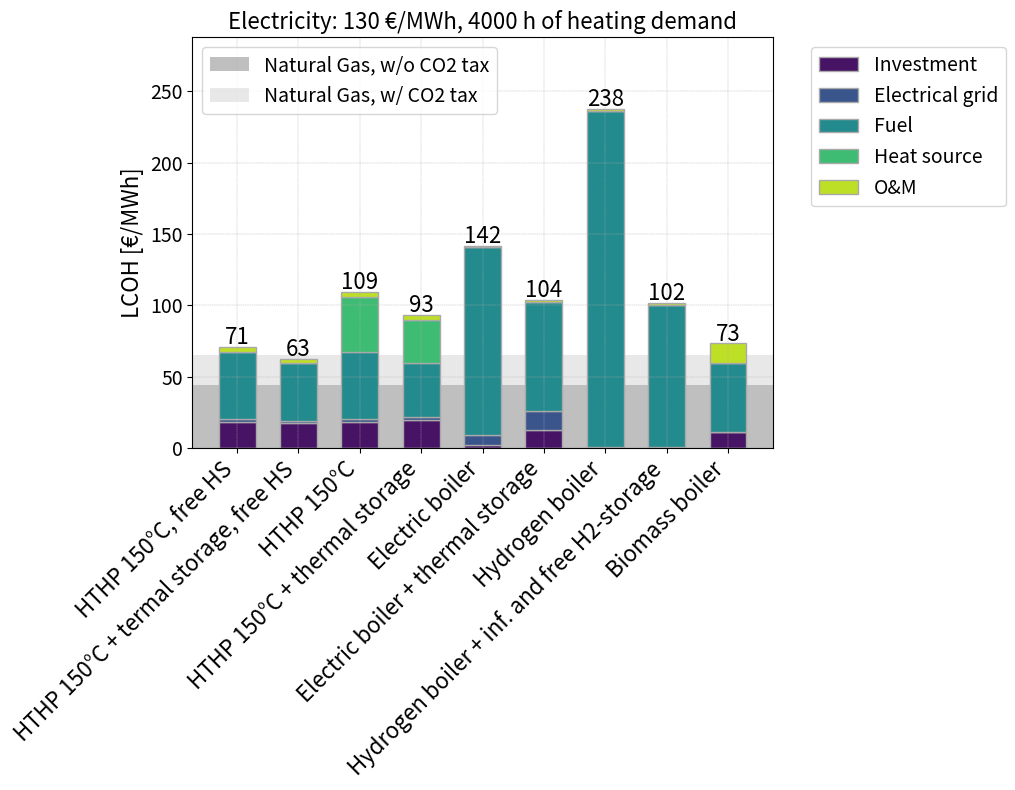

The script that saved this image:
# -*- coding: utf-8 -*-
"""
Created on Wed May 15 12:34:46 2024

@author: WBM
"""

import matplotlib.pyplot as plt
import matplotlib as mpl
import numpy as np


input_params = {
    "Gas_price": 39.3, #[EUR/MWh] # ENS AF24
    "Biomass_price": 43.6, # [EUR/MWh]      
    "CO2_tax": 100, #[EUR/tons]
    "CO2_emission_factor": 0.198, #[tons/MWh]    
    # Heat pumps
    "SpecificInvestment_HP80": 0.741, #[mio. EUR/MWthermal] heat pump delivering process heat at 80°C. i.e delivering the source
    "SpecificInvestment_HTHP": 1.07, #[mio. EUR/MWthermal] heat pump delivering process heat at 150°C. 
    "O_and_M_fixed_HP80": 2280, #[EUR/MW/year]
    "O_and_M_fixed_HTHP": 991.8,  #[EUR/MW/year]
    "O_and_M_var_HP80": 3.2, #[EUR/MWh]
    "O_and_M_var_HTHP": 3.2,  #[EUR/MWh]
    "T_source_in": 80, #[°C]
    "T_source_out": 60, #[°C]
    "T_sink_in": 140, #[°C]
    "T_sink_out": 150, #[°C]
    "eta_Lorenz": 0.5, #[%]	
    "T_source_sourceHP_in": 20, #[°C] inlet temperature of the heat source for the source heat pump
    "T_source_sourceHP_out": 10, #[°C] outlet temperature of the heat source for the source heat pump
    # Electric boiler
    "SpecificInvestment_ElectricBoiler": 0.1, #[mio. EUR/MWthermal] 
    "O_and_M_fixed_ElectricBoiler": 1203.5, #[EUR/MW/year]
    "O_and_M_var_ElectricBoiler": 0.99, #[EUR/MWh]
    "Eta_electricBoiler": 0.99, #[%]	
    # Natural-/biogas boiler			
    "SpecificInvestment_NGBoiler" : 0.05, #[mio. EUR/MWthermal]	
    "O_and_M_fixed_NGBoiler": 2166, #[EUR/MW/year]
    "O_and_M_var_NGBoiler": 1.14,#[EUR/MWh]
    "Eta_NGboiler": 0.94, #[%]	
    # Biomass boiler
    "SpecificInvestment_BiomassBoiler": 0.674, #[mio. EUR/MWthermal]	
    "O_and_M_fixed_BiomassBoiler": 40926, #[EUR/MW/year]
    "O_and_M_var_BiomassBoiler": 3.22, #[EUR/MWh]
    "Eta_biomassBoiler": 0.90, #[%]	
    # H2-boiler		
    "SpecificInvestment_H2Boiler": 0.05, #[mio. EUR/MWthermal]
    "O_and_M_fixed_H2Boiler": 2166, #[EUR/MW/year]
    "O_and_M_var_H2Boiler": 1.14, #[EUR/MWh]
    "Eta_H2boiler": 0.94, #[%]	
    # "Assumptions for LCOH 			
    "lifetime": 20, #[years]
    "interest_rate": 0.05, #[-]	
    "inflation_rate": 0.02, #[-]
    # Hydrogen production and transport cost input
    "LHV_H2": 0.03333, #[MWh/kg] lower heating value of hydrogen
    "electrolyser_efficiency": 0.622, # from Technology catalogue year 2035
    "lifetime_electrolyzer": 20, #[years]
    "specific_investment_electrolyzer": 621.5*1000, #[EUR/MW electricity input]
    "OandM_electrolyzer": 4, #[% of specific investment/year]
    "operating_hours_electrolyzer": 8765, #[h] in the non-optimized operation 
    # Battery Electricity storage 
    "specific_investment_electricity_storage": 0.77, #[mio. EUR/MWh]
    "O_and_M_fixed_El_storage": 0.015, # [-] fraction of total investment
    "O_and_M_var_El_storage": 2.24, #[EUR/MWh]
    # Thermal storage
    "specific_investment_thermal_storage": 0.05, #[mio. EUR/MWh]
    "o_and_m_thermal_storage": 0.02, # [-] fraction of total investment
    "o_and_m_var_thermal_storage": 0, #[EUR/MWh]
    "operating_hours_peak_shaving": 8765, #[h]
    "efficiency_storage": 1, #[-]    
    # variability of electricity price, daily - defined as a linear function
    "reduced_el_price_linear_func_a": 0.56, #these are for DK2 linear regression on relative prices
    "reduced_el_price_linear_func_b": 0.44,
    # variability of electricity price, yearly - defined as a linear function
    "electrolyser_linear_func_a":0.0105,
    "electrolyser_linear_func_b":-0.0489,
    # factors for calculating grid connection costs
    "grid_connection_factor_HP": 1,
    "grid_connection_factor_EB": 3,
    "grid_connection_factor_fuelBoiler": 0,
    # misc
    "days_per_year": 365
    }


# Helper function to calculate effective interest rate and CRF
def calculate_crf(interest, inflation, lifetime):
    i_eff = (1 + interest) / (1 + inflation) - 1  # Effective interest rate
    crf = i_eff * np.power((1 + i_eff), lifetime) / (np.power((1 + i_eff), lifetime) - 1)  # Capital Recovery Factor
    return crf

class Technology:
    def __init__(
        self, 
        name, 
        specific_investment_tech, 
        efficiency, 
        o_and_m_fixed, 
        o_and_m_var, 
        capacity, 
        grid_cost_factor, 
        lifetime, 
        specific_investment_storage=0,  # Default to 0 (no storage investment)
        capacity_storage=0,  # Default to 0 (no storage capacity)
        o_and_m_thermal_storage=0,  # Default to 0 (no storage O&M)
        efficiency_storage=1  # Default to 1 (no efficiency loss)
    ):
        self.name = name
        self.specific_investment_tech = specific_investment_tech
        self.efficiency = efficiency
        self.o_and_m_fixed = o_and_m_fixed
        self.o_and_m_var = o_and_m_var
        self.capacity = capacity
        self.grid_cost_factor = grid_cost_factor
        self.lifetime = lifetime
        self.specific_investment_storage = specific_investment_storage
        self.capacity_storage = capacity_storage
        self.o_and_m_thermal_storage = o_and_m_thermal_storage
        self.efficiency_storage = efficiency_storage

    def calculate_investment(self):
        """Calculate total investment based on specific investment given in in mil.€/MW heating capacity ."""
        return self.specific_investment_tech * self.capacity * 1e6 + self.specific_investment_storage * self.capacity_storage * 1e6

    def calculate_o_and_m(self, yearly_production):
        """Calculate total O&M costs."""
        return self.o_and_m_fixed * self.capacity + self.o_and_m_var * yearly_production + self.o_and_m_thermal_storage * self.capacity_storage

    def calculate_grid_connection_cost(self):
        """Calculate grid connection cost, based on correlation from Pieper et al paper"""
        return (0.12908 * self.capacity + 0.01085)*1.15 * 1e6 * self.grid_cost_factor    

    def calculate_fuel_consumption(self, yearly_production):
        """Placeholder method for fuel consumption calculation, as this differs for different technologies"""
        raise NotImplementedError("Subclasses must implement the fuel_consumption method.")      
        
    def calculate_heat_source_cost(self, yearly_production, heat_source_price):
        """Default behavior: return 0 for technologies that don't use a heat source."""
        return 0

    def calculate_CO2_tax(self, yearly_heat_production, CO2_emission_factor, specific_CO2_tax):
        """Calculate the yearly expences for CO2-tax based on CO2 emmision of the fuel."""
        fuel_consumption = self.calculate_fuel_consumption(yearly_heat_production)
        CO2_tax = fuel_consumption*CO2_emission_factor*specific_CO2_tax      
        return CO2_tax 


class HeatPump(Technology):
    def __init__(
            self, 
            name, 
            specific_investment_tech, 
            eta_lorenz, 
            t_source_in, 
            t_source_out, 
            t_sink_in, 
            t_sink_out, 
            o_and_m_fixed, 
            o_and_m_var, 
            capacity, 
            grid_cost_factor,
            lifetime, 
            specific_investment_storage=0, 
            capacity_storage=0, 
            o_and_m_thermal_storage=0, 
            efficiency_storage=1
        ):
        super().__init__(
            name, 
            specific_investment_tech, 
            None, 
            o_and_m_fixed, 
            o_and_m_var, 
            capacity, 
            grid_cost_factor,
            lifetime,
            specific_investment_storage, 
            capacity_storage, 
            o_and_m_thermal_storage, 
            efficiency_storage
            )
        
        self.eta_lorenz = eta_lorenz
        self.t_source_in = t_source_in
        self.t_source_out = t_source_out
        self.t_sink_in = t_sink_in
        self.t_sink_out = t_sink_out

    def calculate_cop(self):
        """Calculate the Coefficient of Performance (COP) for the heat pump."""
        T_source_in_K = self.t_source_in + 273.15 #[K]
        T_source_out_K = self.t_source_out + 273.15 #
        T_sink_in_K = self.t_sink_in + 273.15 #[K]
        T_sink_out_K = self.t_sink_out+ 273.15 #[K]
    
        T_LM_source = (T_source_in_K-T_source_out_K)/(np.log(T_source_in_K/T_source_out_K))
        T_LM_sink = (T_sink_in_K-T_sink_out_K)/(np.log(T_sink_in_K/T_sink_out_K))
    
        COP_Lorenz = T_LM_sink/(T_LM_sink - T_LM_source) 
        COP = self.eta_lorenz*COP_Lorenz
        
        return COP

    def calculate_heat_source_capacity(self):
        """Calculate heat source consumption based on the COP."""
        COP = self.calculate_cop()
        heat_source_capacity = self.capacity * (COP-1)/COP
        return heat_source_capacity

    def calculate_fuel_consumption(self, yearly_heat_production):
        """Calculate fuel consumption based on COP ."""
        COP = self.calculate_cop()
        fuel_consumption = yearly_heat_production / COP / self.efficiency_storage
        return fuel_consumption

    def calculate_fuel_cost(self, yearly_heat_production, electricity_price):
        """Calculate fuel cost based on COP and electricity price."""
        fuel_consumption = self.calculate_fuel_consumption(yearly_heat_production)
        fuel_cost = fuel_consumption * electricity_price
        return fuel_cost
    
    def calculate_heat_source_cost(self, yearly_heat_production, heat_source_price):
        heat_source_capacity = self.calculate_heat_source_capacity()
        heat_source_cost = heat_source_capacity * yearly_heat_production/self.capacity * heat_source_price
        return heat_source_cost
    

class Boiler(Technology):
    def __init__(
            self, 
            name,
            specific_investment_tech,
            efficiency,
            o_and_m_fixed, 
            o_and_m_var, 
            capacity,
            grid_cost_factor,
            lifetime, 
            specific_investment_storage=0, 
            capacity_storage=0, 
            o_and_m_thermal_storage=0, 
            efficiency_storage=1
        ):
        super().__init__(
            name, 
            specific_investment_tech,
            efficiency,
            o_and_m_fixed, 
            o_and_m_var, 
            capacity, 
            grid_cost_factor,
            lifetime, 
            specific_investment_storage, 
            capacity_storage, 
            o_and_m_thermal_storage, 
            efficiency_storage
            )


    def calculate_fuel_consumption(self, yearly_heat_production):
        """Calculate fuel cost based on efficiency and fuel price."""
        fuel_consumption = yearly_heat_production / self.efficiency / self.efficiency_storage
        return fuel_consumption

    def calculate_fuel_cost(self, yearly_heat_production, fuel_price):
        """Calculate fuel cost based on efficiency and fuel price."""
        fuel_consumption = self.calculate_fuel_consumption(yearly_heat_production)
        fuel_cost = fuel_consumption * fuel_price
        return fuel_cost
    


def calculate_LCOH_for_technology(tech,yearly_heat_production,fuel_price, heat_source_price, specific_CO2_tax, CO2_emission_factor,interest, inflation):
    
    crf = calculate_crf(interest, inflation,tech.lifetime)
    investment = tech.calculate_investment()
    fuel_cost = tech. calculate_fuel_cost(yearly_heat_production, fuel_price)
    O_and_M = tech.calculate_o_and_m(yearly_heat_production)
    heat_source = tech.calculate_heat_source_cost(yearly_heat_production, heat_source_price)
    grid_connection = tech.calculate_grid_connection_cost()
    CO2_tax = tech.calculate_CO2_tax(yearly_heat_production, CO2_emission_factor, specific_CO2_tax)
    
    LCO_investment = (investment*crf)/(yearly_heat_production)
    LCO_fuel = fuel_cost/yearly_heat_production
    LCO_heatsource = heat_source/yearly_heat_production
    LCO_maintenance = O_and_M/yearly_heat_production
    LCO_grid = grid_connection*crf/yearly_heat_production
    LCO_CO2 = CO2_tax/yearly_heat_production
    LCOH = LCO_investment + LCO_fuel + LCO_maintenance + LCO_heatsource + LCO_grid + LCO_CO2 
    
    return LCOH, LCO_investment, LCO_grid, LCO_fuel, LCO_heatsource, LCO_maintenance, LCO_CO2 

def calculate_hydrogen_price(LHV_H2, electricity_price, electrolyser_efficiency, specific_investment_electrolyzer, OandM_electrolyzer, interest, inflation,lifetime, operating_hours):
    crf = calculate_crf(interest, inflation,lifetime)
    specific_energy_demand = LHV_H2/electrolyser_efficiency
    LCOHydrogen = specific_energy_demand*((crf + OandM_electrolyzer/100)*specific_investment_electrolyzer/operating_hours + electricity_price)
    LCOHydrogen_OPEX = specific_energy_demand*((OandM_electrolyzer/100)*specific_investment_electrolyzer/operating_hours + electricity_price)
    LCOHydrogen_CAPEX = specific_energy_demand*((crf)*specific_investment_electrolyzer/operating_hours)
    hydrogen_price = LCOHydrogen/LHV_H2 #[EUR/MWh]
    return hydrogen_price, LCOHydrogen, LCOHydrogen_OPEX, LCOHydrogen_CAPEX 





def LCOH_for_technologies(parameters, electricity_price, demand_hours, yearly_heat_production):
    """this is the main function, where all technologies are defined. LCOH is found for each technology and storages and capacities are optimized"""
    # Extract common parameters
    CO2_tax = parameters["CO2_tax"]
    interest_rate = parameters["interest_rate"]
    inflation_rate = parameters["inflation_rate"]
    days_per_year = parameters["days_per_year"]

    # # Initialize results dictionary
    results = {}

    # Calculate LCOH for heat source heat pumps

    # Initialize technologies and calculate LCOH for each technology
    # Heat Pump without storage. This heat pump is used to calculate LCOH with and without heat source costs.
    HP1 = HeatPump(
        name="HTHP 150°C",
        specific_investment_tech=parameters["SpecificInvestment_HTHP"],
        eta_lorenz=parameters["eta_Lorenz"],
        t_source_in=parameters["T_source_in"],
        t_source_out=parameters["T_source_out"],
        t_sink_in=parameters["T_sink_in"],
        t_sink_out=parameters["T_sink_out"],
        o_and_m_fixed=parameters["O_and_M_fixed_HTHP"],
        o_and_m_var=parameters["O_and_M_var_HTHP"],
        capacity=yearly_heat_production / demand_hours,  # Capacity based on demand hours
        grid_cost_factor=parameters["grid_connection_factor_HP"],
        lifetime=parameters["lifetime"]
    )
 
    # Heat source heat pump for HP1
    heat_source_HP1 = HeatPump(
        name="Heat Source HP for HP1",
        specific_investment_tech=parameters["SpecificInvestment_HP80"],
        eta_lorenz=parameters["eta_Lorenz"],
        t_source_in=parameters["T_source_sourceHP_in"],
        t_source_out=parameters["T_source_sourceHP_out"],
        t_sink_in=parameters["T_source_in"],  # Heat source pump sinks into the main heat pump's source
        t_sink_out=parameters["T_source_out"],
        o_and_m_fixed=parameters["O_and_M_fixed_HP80"],
        o_and_m_var=parameters["O_and_M_var_HP80"],
        capacity=HP1.calculate_heat_source_capacity(),
        grid_cost_factor=parameters["grid_connection_factor_HP"],
        lifetime=parameters["lifetime"]
    )

    heat_source_price_HP1, _, _, _, _, _, _ = calculate_LCOH_for_technology(
        tech=heat_source_HP1,
        yearly_heat_production=heat_source_HP1.capacity*demand_hours,
        fuel_price=electricity_price,
        heat_source_price=0,
        specific_CO2_tax=CO2_tax,
        CO2_emission_factor=0,
        interest=interest_rate,
        inflation=inflation_rate,
    )
    
    # Calculate LCOH for HP1 using heat source price
    LCOH_HP1, LCO_investment, LCO_grid, LCO_fuel, LCO_heatsource, LCO_maintenance, LCO_CO2 = calculate_LCOH_for_technology(
        tech=HP1,
        yearly_heat_production=yearly_heat_production,
        fuel_price=electricity_price,
        heat_source_price=heat_source_price_HP1,
        specific_CO2_tax=CO2_tax,
        CO2_emission_factor=0,
        interest=interest_rate,
        inflation=inflation_rate,
    )
    results["HP1"] = {
        "LCOH": LCOH_HP1,
        "LCO_investment": LCO_investment,
        "LCO_grid": LCO_grid,
        "LCO_fuel": LCO_fuel,
        "LCO_heatsource": LCO_heatsource,
        "LCO_maintenance": LCO_maintenance,
        "LCO_CO2": LCO_CO2,
    }

    # Calculate LCOH for HP1 with free heat source
    LCOH_HP1_free_source, LCO_investment, LCO_grid, LCO_fuel, LCO_heatsource, LCO_maintenance, LCO_CO2 = calculate_LCOH_for_technology(
        tech=HP1,
        yearly_heat_production=yearly_heat_production,
        fuel_price=electricity_price,
        heat_source_price=0,
        specific_CO2_tax=CO2_tax,
        CO2_emission_factor=0,
        interest=interest_rate,
        inflation=inflation_rate,
    )
    results["HP1_free_source"] = {
        "LCOH": LCOH_HP1_free_source,
        "LCO_investment": LCO_investment,
        "LCO_grid": LCO_grid,
        "LCO_fuel": LCO_fuel,
        "LCO_heatsource": LCO_heatsource,
        "LCO_maintenance": LCO_maintenance,
        "LCO_CO2": LCO_CO2,
    }
    
   ########################## Heat Pump with storage. This heat pump is optimized in capacity for operation with heat source costs.
    
   # Initialize lists for tracking LCOH and operating hours
    tech_daily_operating_hours_list = []
    LCOH_HP_temp_list = []
    LCOH_components_list = []  # To store all LCOH components for each iteration
    
    # Loop through daily operating hours to find the minimum LCOH
    for i in range(1, 25):
        tech_daily_operation_hours = i   
        capacity_HP_temp, thermal_storage_capacity_temp, operating_hours_temp = determine_capacities_storage(
            tech_daily_operation_hours, yearly_heat_production, demand_hours, days_per_year)
            
        electricity_price_HP_temp = electricity_price * calculate_factor_reduced_electricity_price(
            operating_hours_temp, parameters["reduced_el_price_linear_func_a"], parameters["reduced_el_price_linear_func_b"]
        )
    
        # Define the heat pump with temporary capacities
        HP_temp = HeatPump(
            name="HTHP 150° + thermal storage,temp",
            specific_investment_tech=parameters["SpecificInvestment_HTHP"],
            eta_lorenz=parameters["eta_Lorenz"],
            t_source_in=parameters["T_source_in"],
            t_source_out=parameters["T_source_out"],
            t_sink_in=parameters["T_sink_in"],
            t_sink_out=parameters["T_sink_out"],
            o_and_m_fixed=parameters["O_and_M_fixed_HTHP"],
            o_and_m_var=parameters["O_and_M_var_HTHP"],
            capacity=capacity_HP_temp,
            grid_cost_factor=parameters["grid_connection_factor_HP"],
            lifetime=parameters["lifetime"],
            specific_investment_storage=parameters["specific_investment_thermal_storage"],
            capacity_storage=thermal_storage_capacity_temp,
            o_and_m_thermal_storage=parameters["o_and_m_thermal_storage"], 
            efficiency_storage=parameters["efficiency_storage"]
        )
        
        # Define the heat source heat pump
        heat_source_HP_temp = HeatPump(
            name="Heat Source HP for HP_temp",
            specific_investment_tech=parameters["SpecificInvestment_HP80"],
            eta_lorenz=parameters["eta_Lorenz"],
            t_source_in=parameters["T_source_sourceHP_in"],
            t_source_out=parameters["T_source_sourceHP_out"],
            t_sink_in=parameters["T_source_in"],  # Heat source pump sinks into the main heat pump's source
            t_sink_out=parameters["T_source_out"],
            o_and_m_fixed=parameters["O_and_M_fixed_HP80"],
            o_and_m_var=parameters["O_and_M_var_HP80"],
            capacity=HP_temp.calculate_heat_source_capacity(),
            grid_cost_factor=parameters["grid_connection_factor_HP"],
            lifetime=parameters["lifetime"]
        )
        
        # Calculate heat source price for the temporary heat pump
        heat_source_price_HP_temp, _, _, _, _, _, _ = calculate_LCOH_for_technology(
            tech=heat_source_HP_temp,
            yearly_heat_production=heat_source_HP_temp.capacity * operating_hours_temp,
            fuel_price=electricity_price_HP_temp,
            heat_source_price=0,
            specific_CO2_tax=CO2_tax,
            CO2_emission_factor=0,
            interest=interest_rate,
            inflation=inflation_rate,
        )
       
        # Calculate LCOH for HP2 using the heat source price
        LCOH_HP_temp, LCO_investment, LCO_grid, LCO_fuel, LCO_heatsource, LCO_maintenance, LCO_CO2 = calculate_LCOH_for_technology(
            tech=HP_temp,
            yearly_heat_production=yearly_heat_production,
            fuel_price=electricity_price_HP_temp,
            heat_source_price=heat_source_price_HP_temp,
            specific_CO2_tax=CO2_tax,
            CO2_emission_factor=0,
            interest=interest_rate,
            inflation=inflation_rate,
        )
        
        # Append results to lists for tracking
        tech_daily_operating_hours_list.append(tech_daily_operation_hours)
        LCOH_HP_temp_list.append(LCOH_HP_temp)
        LCOH_components_list.append({
            "LCO_investment": LCO_investment,
            "LCO_grid": LCO_grid,
            "LCO_fuel": LCO_fuel,
            "LCO_heatsource": LCO_heatsource,
            "LCO_maintenance": LCO_maintenance,
            "LCO_CO2": LCO_CO2
        })
    
    # Find the minimum LCOH and corresponding daily operating hours
    min_LCOH_HP_temp = min(LCOH_HP_temp_list)
    optimal_index = LCOH_HP_temp_list.index(min_LCOH_HP_temp)
    optimal_daily_operating_hours_HP2 = tech_daily_operating_hours_list[optimal_index]
    
    # Extract LCOH components for the optimal solution
    optimal_LCOH_components = LCOH_components_list[optimal_index]
    
    # Store all results in the results dictionary
    results["HP2"] = {
        "LCOH": min_LCOH_HP_temp,
        "optimal_daily_operating_hours": optimal_daily_operating_hours_HP2,
        "LCO_investment": optimal_LCOH_components["LCO_investment"],
        "LCO_grid": optimal_LCOH_components["LCO_grid"],
        "LCO_fuel": optimal_LCOH_components["LCO_fuel"],
        "LCO_heatsource": optimal_LCOH_components["LCO_heatsource"],
        "LCO_maintenance": optimal_LCOH_components["LCO_maintenance"],
        "LCO_CO2": optimal_LCOH_components["LCO_CO2"]
        }

    ########################## Heat Pump with storage and free source. This heat pump is optimized in capacity.
    
    # Initialize lists for tracking LCOH and operating hours
    tech_daily_operating_hours_list = []
    LCOH_HP_temp_list = []
    LCOH_components_list = []  # To store all LCOH components for each iteration
    
    # Loop through daily operating hours to find the minimum LCOH
    for i in range(1, 25):
        tech_daily_operation_hours = i   
        capacity_HP_temp_free, thermal_storage_capacity_temp_free, operating_hours_temp_free = determine_capacities_storage(
            tech_daily_operation_hours, yearly_heat_production, demand_hours, days_per_year)
            
        electricity_price_HP_temp_free = electricity_price * calculate_factor_reduced_electricity_price(
            operating_hours_temp_free, parameters["reduced_el_price_linear_func_a"], parameters["reduced_el_price_linear_func_b"]
        )
    
        # Define the heat pump with temporary capacities
        HP_temp_free = HeatPump(
            name="HTHP 150° + thermal storage,temp_free",
            specific_investment_tech=parameters["SpecificInvestment_HTHP"],
            eta_lorenz=parameters["eta_Lorenz"],
            t_source_in=parameters["T_source_in"],
            t_source_out=parameters["T_source_out"],
            t_sink_in=parameters["T_sink_in"],
            t_sink_out=parameters["T_sink_out"],
            o_and_m_fixed=parameters["O_and_M_fixed_HTHP"],
            o_and_m_var=parameters["O_and_M_var_HTHP"],
            capacity=capacity_HP_temp_free,
            grid_cost_factor=parameters["grid_connection_factor_HP"],
            lifetime=parameters["lifetime"],
            specific_investment_storage=parameters["specific_investment_thermal_storage"],
            capacity_storage=thermal_storage_capacity_temp_free,
            o_and_m_thermal_storage=parameters["o_and_m_thermal_storage"], 
            efficiency_storage=parameters["efficiency_storage"]
        )
        
       
        # Calculate LCOH for HP2 using the heat source price
        LCOH_HP_temp_free, LCO_investment, LCO_grid, LCO_fuel, LCO_heatsource, LCO_maintenance, LCO_CO2 = calculate_LCOH_for_technology(
            tech=HP_temp_free,
            yearly_heat_production=yearly_heat_production,
            fuel_price=electricity_price_HP_temp_free,
            heat_source_price=0,
            specific_CO2_tax=CO2_tax,
            CO2_emission_factor=0,
            interest=interest_rate,
            inflation=inflation_rate,
        )
        
        # Append results to lists for tracking
        tech_daily_operating_hours_list.append(tech_daily_operation_hours)
        LCOH_HP_temp_list.append(LCOH_HP_temp_free)
        LCOH_components_list.append({
            "LCO_investment": LCO_investment,
            "LCO_grid": LCO_grid,
            "LCO_fuel": LCO_fuel,
            "LCO_heatsource": LCO_heatsource,
            "LCO_maintenance": LCO_maintenance,
            "LCO_CO2": LCO_CO2
        })
    
    # Find the minimum LCOH and corresponding daily operating hours
    min_LCOH_HP_temp_free = min(LCOH_HP_temp_list)
    optimal_index = LCOH_HP_temp_list.index(min_LCOH_HP_temp_free)
    optimal_daily_operating_hours_HP2_free = tech_daily_operating_hours_list[optimal_index]
    
    # Extract LCOH components for the optimal solution
    optimal_LCOH_components = LCOH_components_list[optimal_index]
   
    # Store all results in the results dictionary
    results["HP2_free_source"] = {
        "LCOH": min_LCOH_HP_temp_free,
        "optimal_daily_operating_hours": optimal_daily_operating_hours_HP2_free,
        "LCO_investment": optimal_LCOH_components["LCO_investment"],
        "LCO_grid": optimal_LCOH_components["LCO_grid"],
        "LCO_fuel": optimal_LCOH_components["LCO_fuel"],
        "LCO_heatsource": optimal_LCOH_components["LCO_heatsource"],
        "LCO_maintenance": optimal_LCOH_components["LCO_maintenance"],
        "LCO_CO2": optimal_LCOH_components["LCO_CO2"]
        }

    # Electric Boiler
    EB1 = Boiler(
        name="Electric boiler",
        specific_investment_tech=parameters["SpecificInvestment_ElectricBoiler"],
        efficiency=parameters["Eta_electricBoiler"],
        o_and_m_fixed=parameters["O_and_M_fixed_ElectricBoiler"],
        o_and_m_var=parameters["O_and_M_var_ElectricBoiler"],
        capacity=yearly_heat_production / demand_hours,
        grid_cost_factor=parameters["grid_connection_factor_EB"],
        lifetime=parameters["lifetime"]
    )

    # Calculate LCOH for Electric boiler 
    LCOH_EB1, LCO_investment, LCO_grid, LCO_fuel, LCO_heatsource, LCO_maintenance, LCO_CO2 = calculate_LCOH_for_technology(
        tech=EB1,
        yearly_heat_production=yearly_heat_production,
        fuel_price=electricity_price,
        heat_source_price=0,
        specific_CO2_tax=CO2_tax,
        CO2_emission_factor=0,
        interest=interest_rate,
        inflation=inflation_rate,
    )
    results["EB1"] = {
        "LCOH": LCOH_EB1,
        "LCO_investment": LCO_investment,
        "LCO_grid": LCO_grid,
        "LCO_fuel": LCO_fuel,
        "LCO_heatsource": LCO_heatsource,
        "LCO_maintenance": LCO_maintenance,
        "LCO_CO2": LCO_CO2,
    }
    
    # Initialize lists for tracking LCOH and operating hours
    tech_daily_operating_hours_list = []
    LCOH_EB_temp_list = []
    LCOH_components_list = []  # To store all LCOH components for each iteration
    
    # Loop through daily operating hours to find the minimum LCOH
    
    for i in range(1, 25):
        tech_daily_operation_hours = i   
        capacity_EB_temp, thermal_storage_capacity_temp_EB, operating_hours_temp_EB = determine_capacities_storage(
            tech_daily_operation_hours, yearly_heat_production, demand_hours, days_per_year)
            
        electricity_price_EB_temp = electricity_price * calculate_factor_reduced_electricity_price(
            operating_hours_temp_EB, parameters["reduced_el_price_linear_func_a"], parameters["reduced_el_price_linear_func_b"]
        )
    
        # Define the heat pump with temporary capacities
        EB_temp = Boiler(
            name="Electric boiler + thermal storage",
            specific_investment_tech=parameters["SpecificInvestment_ElectricBoiler"],
            efficiency=parameters["Eta_electricBoiler"],
            o_and_m_fixed=parameters["O_and_M_fixed_ElectricBoiler"],
            o_and_m_var=parameters["O_and_M_var_ElectricBoiler"],
            capacity=capacity_EB_temp,
            grid_cost_factor=parameters["grid_connection_factor_EB"],
            lifetime=parameters["lifetime"],
            specific_investment_storage=parameters["specific_investment_thermal_storage"],
            capacity_storage=thermal_storage_capacity_temp_EB,
            o_and_m_thermal_storage = parameters["o_and_m_thermal_storage"], 
            efficiency_storage=parameters["efficiency_storage"]
        )
        
       
        # Calculate LCOH for EB_temp using the heat source price
        LCOH_EB_temp, LCO_investment, LCO_grid, LCO_fuel, LCO_heatsource, LCO_maintenance, LCO_CO2 = calculate_LCOH_for_technology(
            tech=EB_temp,
            yearly_heat_production=yearly_heat_production,
            fuel_price=electricity_price_EB_temp,
            heat_source_price=0,
            specific_CO2_tax=CO2_tax,
            CO2_emission_factor=0,
            interest=interest_rate,
            inflation=inflation_rate,
        )
        
        
 
        # Append results to lists for tracking
        tech_daily_operating_hours_list.append(tech_daily_operation_hours)
        LCOH_EB_temp_list.append(LCOH_EB_temp)
        LCOH_components_list.append({
            "LCO_investment": LCO_investment,
            "LCO_grid": LCO_grid,
            "LCO_fuel": LCO_fuel,
            "LCO_heatsource": LCO_heatsource,
            "LCO_maintenance": LCO_maintenance,
            "LCO_CO2": LCO_CO2
        })
    
    # Find the minimum LCOH and corresponding daily operating hours
    min_LCOH_EB_temp = min(LCOH_EB_temp_list)
    optimal_index = LCOH_EB_temp_list.index(min_LCOH_EB_temp)
    optimal_daily_operating_hours_EB2 = tech_daily_operating_hours_list[optimal_index]
    
    # Extract LCOH components for the optimal solution
    optimal_LCOH_components = LCOH_components_list[optimal_index]
    
    # Store all results in the results dictionary
    results["EB2"] = {
        "LCOH": min_LCOH_EB_temp,
        "optimal_daily_operating_hours": optimal_daily_operating_hours_EB2,
        "LCO_investment": optimal_LCOH_components["LCO_investment"],
        "LCO_grid": optimal_LCOH_components["LCO_grid"],
        "LCO_fuel": optimal_LCOH_components["LCO_fuel"],
        "LCO_heatsource": optimal_LCOH_components["LCO_heatsource"],
        "LCO_maintenance": optimal_LCOH_components["LCO_maintenance"],
        "LCO_CO2": optimal_LCOH_components["LCO_CO2"]
        }
    


    # Biomass Boiler
    BB = Boiler(
        name="Biomass boiler",
        specific_investment_tech=parameters["SpecificInvestment_BiomassBoiler"],
        efficiency=parameters["Eta_biomassBoiler"],
        o_and_m_fixed=parameters["O_and_M_fixed_BiomassBoiler"],
        o_and_m_var=parameters["O_and_M_var_BiomassBoiler"],
        capacity=yearly_heat_production / demand_hours,
        grid_cost_factor=parameters["grid_connection_factor_fuelBoiler"],
        lifetime=parameters["lifetime"]
    )

    # Calculate LCOH for biomass boiler
    LCOH_Biomass, LCO_investment, LCO_grid, LCO_fuel, _, LCO_maintenance, LCO_CO2 = calculate_LCOH_for_technology(
        tech=BB,
        yearly_heat_production=yearly_heat_production,
        fuel_price=parameters["Biomass_price"],
        heat_source_price=0,  # No heat source for boilers
        specific_CO2_tax=CO2_tax,
        CO2_emission_factor=0,
        interest=interest_rate,
        inflation=inflation_rate,
    )
    results["Biomass Boiler"] = {
        "LCOH": LCOH_Biomass,
        "LCO_investment": LCO_investment,
        "LCO_grid": LCO_grid,
        "LCO_fuel": LCO_fuel,
        "LCO_heatsource": 0,  # No heat source cost for boilers
        "LCO_maintenance": LCO_maintenance,
        "LCO_CO2": LCO_CO2,
    }

    # Hydrogen boiler
    HB1 = Boiler(
        name="Hydrogen boiler",
        specific_investment_tech=parameters["SpecificInvestment_H2Boiler"],
        efficiency=parameters["Eta_H2boiler"],
        o_and_m_fixed=parameters["O_and_M_fixed_H2Boiler"],
        o_and_m_var=parameters["O_and_M_var_H2Boiler"],
        capacity=yearly_heat_production / demand_hours,
        grid_cost_factor=parameters["grid_connection_factor_fuelBoiler"],
        lifetime=parameters["lifetime"]
    )
    
    hydrogen_price,_,_,_ = calculate_hydrogen_price(
        LHV_H2=parameters["LHV_H2"],
        electricity_price=electricity_price, 
        electrolyser_efficiency=parameters["electrolyser_efficiency"],
        specific_investment_electrolyzer = parameters["specific_investment_electrolyzer"],
        OandM_electrolyzer= parameters["OandM_electrolyzer"],
        interest=interest_rate,
        inflation=inflation_rate,
        lifetime=parameters["lifetime_electrolyzer"],
        operating_hours = parameters["operating_hours_electrolyzer"]) 
    
    # Calculate LCOH for Hydrogen boiler 
    LCOH_HB1, LCO_investment, LCO_grid, LCO_fuel, LCO_heatsource, LCO_maintenance, LCO_CO2 = calculate_LCOH_for_technology(
        tech=HB1,
        yearly_heat_production=yearly_heat_production,
        fuel_price=hydrogen_price,
        heat_source_price=0,
        specific_CO2_tax=CO2_tax,
        CO2_emission_factor=0,
        interest=interest_rate,
        inflation=inflation_rate,
    )
    results["HB1"] = {
        "LCOH": LCOH_HB1,
        "LCO_investment": LCO_investment,
        "LCO_grid": LCO_grid,
        "LCO_fuel": LCO_fuel,
        "LCO_heatsource": LCO_heatsource,
        "LCO_maintenance": LCO_maintenance,
        "LCO_CO2": LCO_CO2,
    }

    # Initialize lists for tracking LCOH and operating hours
    electrolyzer_utilization_list = []
    LCOH_HB_temp_list = []
    LCOH_components_list = []  # To store all LCOH components for each iteration

    for i in range(1, 25):
        
        factor_reduced_hours = i/25
            
        electricity_price_HB_temp = electricity_price * calculate_factor_reduced_electricity_price_electrolyzer(factor_reduced_hours, parameters["electrolyser_linear_func_a"], parameters["electrolyser_linear_func_b"])
  
        hydrogen_price_temp,_,_,_ = calculate_hydrogen_price(
            LHV_H2=parameters["LHV_H2"],
            electricity_price=electricity_price_HB_temp, 
            electrolyser_efficiency=parameters["electrolyser_efficiency"],
            specific_investment_electrolyzer = parameters["specific_investment_electrolyzer"],
            OandM_electrolyzer= parameters["OandM_electrolyzer"],
            interest=interest_rate,
            inflation=inflation_rate,
            lifetime=parameters["lifetime_electrolyzer"],
            operating_hours = factor_reduced_hours*parameters["operating_hours_electrolyzer"]) 
    
        # Calculate LCOH for Hydrogen boiler 
        LCOH_HB_temp, LCO_investment, LCO_grid, LCO_fuel, LCO_heatsource, LCO_maintenance, LCO_CO2 = calculate_LCOH_for_technology(
            tech=HB1,
            yearly_heat_production=yearly_heat_production,
            fuel_price=hydrogen_price_temp,
            heat_source_price=0,
            specific_CO2_tax=CO2_tax,
            CO2_emission_factor=0,
            interest=interest_rate,
            inflation=inflation_rate,
            )
        
        
        # Append results to lists for tracking
        electrolyzer_utilization_list.append(factor_reduced_hours)
        LCOH_HB_temp_list.append(LCOH_HB_temp)
        LCOH_components_list.append({
            "LCO_investment": LCO_investment,
            "LCO_grid": LCO_grid,
            "LCO_fuel": LCO_fuel,
            "LCO_heatsource": LCO_heatsource,
            "LCO_maintenance": LCO_maintenance,
            "LCO_CO2": LCO_CO2
        })
    
    # Find the minimum LCOH and corresponding daily operating hours
    min_LCOH_HB_temp = min(LCOH_HB_temp_list)
    optimal_index = LCOH_HB_temp_list.index(min_LCOH_HB_temp)
    optimal_factor_reduced_hours_HB2 = electrolyzer_utilization_list[optimal_index]
    
    # Extract LCOH components for the optimal solution
    optimal_LCOH_components = LCOH_components_list[optimal_index]
    
    # Store all results in the results dictionary
    results["HB2"] = {
        "LCOH": min_LCOH_HB_temp,
        "optimal_utilization factor": optimal_factor_reduced_hours_HB2 ,
        "LCO_investment": optimal_LCOH_components["LCO_investment"],
        "LCO_grid": optimal_LCOH_components["LCO_grid"],
        "LCO_fuel": optimal_LCOH_components["LCO_fuel"],
        "LCO_heatsource": optimal_LCOH_components["LCO_heatsource"],
        "LCO_maintenance": optimal_LCOH_components["LCO_maintenance"],
        "LCO_CO2": optimal_LCOH_components["LCO_CO2"]
        }




    # Gas Boiler
    NGB = Boiler(
        name="Gas Boiler",
        specific_investment_tech=parameters["SpecificInvestment_NGBoiler"],
        efficiency=parameters["Eta_NGboiler"],
        o_and_m_fixed=parameters["O_and_M_fixed_NGBoiler"],
        o_and_m_var=parameters["O_and_M_var_NGBoiler"],
        capacity=yearly_heat_production / demand_hours,
        grid_cost_factor=parameters["grid_connection_factor_fuelBoiler"],
        lifetime=parameters["lifetime"]
    )
    
    # Calculate LCOH for natural gas boiler
    LCOH_NaturalGas, LCO_investment, LCO_grid, LCO_fuel, _, LCO_maintenance, LCO_CO2 = calculate_LCOH_for_technology(
        tech=NGB,
        yearly_heat_production=yearly_heat_production,
        fuel_price=parameters["Gas_price"],
        heat_source_price=0,  # No heat source for boilers
        specific_CO2_tax=CO2_tax,
        CO2_emission_factor=parameters["CO2_emission_factor"],
        interest=interest_rate,
        inflation=inflation_rate,
    )
    results["NGB"] = {
        "LCOH": LCOH_NaturalGas,
        "LCO_investment": LCO_investment,
        "LCO_grid": LCO_grid,
        "LCO_fuel": LCO_fuel,
        "LCO_heatsource": 0,  # No heat source cost for boilers
        "LCO_maintenance": LCO_maintenance,
        "LCO_CO2": LCO_CO2,
    }

    # Return all results
    return results

    
    
def determine_capacities_storage(tech_daily_operation_hours, yearly_heat_production, demand_hours,days_per_year):
    """Determines the capacities of the daily storage and heating technology when heating technology is operating used 24/7."""
    
    demand_hours_per_day = demand_hours/days_per_year
    daily_heat_demand = yearly_heat_production/days_per_year
    capacity_demand = yearly_heat_production/demand_hours
    
    capacity_tech = daily_heat_demand/ tech_daily_operation_hours
    capacity_min = min([capacity_tech, capacity_demand])
    
    if (demand_hours_per_day + tech_daily_operation_hours - 24) < 0:
        thermal_storage_hours = tech_daily_operation_hours# [h] storage capacity for the load shifting case.
        thermal_storage_capacity = capacity_tech*thermal_storage_hours
    else:
        thermal_storage_hours = (daily_heat_demand-(demand_hours_per_day + tech_daily_operation_hours - 24)*capacity_min)/capacity_min
        thermal_storage_capacity = capacity_min*thermal_storage_hours
    
    operating_hours = tech_daily_operation_hours*days_per_year
    
    return capacity_tech, thermal_storage_capacity, operating_hours
    

def calculate_factor_reduced_electricity_price(operating_hours_tech, linear_func_a, linear_func_b):        
    """Determines the relative reduction factor of the electricity price, based on assumption that electricity price is a linear function of ."""     
    factor_reduced_electricity_price_thermal_storage = linear_func_a*(operating_hours_tech/8760) + linear_func_b 
      
    return  factor_reduced_electricity_price_thermal_storage


def calculate_factor_reduced_electricity_price_electrolyzer(factor_reduced_hours, electrolyser_linear_func_a, electrolyser_linear_func_b):        
    """Determines the relative reduction factor of the electricity price, based on assumption that electricity price is a linear function of ."""     
    factor_reduced_electricity_price_electrolyzer = electrolyser_linear_func_a*factor_reduced_hours*100 + electrolyser_linear_func_b 
      
    return  factor_reduced_electricity_price_electrolyzer


###########################################################################################################################################################################



# Define input parameters for scenarios
Electricity_price = 130  # Example electricity price in €/MWh
DemandHours = 4000  # Hours per year
Heat_production_yearly = 36000  # MWh/year

# Call the LCOH_for_technologies function
results = LCOH_for_technologies(input_params, Electricity_price, DemandHours, Heat_production_yearly)

# Define the technologies to plot
technologies = [
    "HP1_free_source",  # HTHP 150°C with free heat source
    "HP2_free_source",  # HTHP 150°C + thermal storage, free heat source 
    "HP1",  # HTHP 150°C incl heat source cost
    "HP2",  # HTHP 150°C + thermal storage incl heat source cost
    "EB1",  # Electric boiler
    "EB2",  # Electric boiler + thermal storage
    "HB1",  # Hydrogen boiler
    "HB2",  # Hydrogen boiler + thermal storage
    "Biomass Boiler",  # Biomass boiler
]

# Extract LCOH components for the selected technologies
tp = {
    "Investment": [],
    "Electrical grid": [],
    "Fuel": [],
    "Heat source": [],
    "O&M": [],
    "CO2 tax": [],  # CO2 tax will not be included in the right-side legend
}
total_values = []  # Total LCOH for each technology

for tech in technologies:
    tech_results = results[tech]  # Get the results for the specific technology
    tp["Investment"].append(tech_results["LCO_investment"])
    tp["Electrical grid"].append(tech_results["LCO_grid"])
    tp["Fuel"].append(tech_results["LCO_fuel"])
    tp["Heat source"].append(tech_results["LCO_heatsource"])
    tp["O&M"].append(tech_results["LCO_maintenance"])
    tp["CO2 tax"].append(tech_results["LCO_CO2"])
    total_values.append(tech_results["LCOH"])



# Convert lists to numpy arrays for plotting
tp = {key: np.array(values) for key, values in tp.items()}
total_values = np.array(total_values)

# Get natural gas boiler results for background
LCOH_NG_w_tax = results["NGB"]["LCOH"]  # Natural gas with CO2 tax
LCOH_NG_wo_tax = LCOH_NG_w_tax - results["NGB"]["LCO_CO2"]  # Natural gas without CO2 tax

# Plot: Filtered technologies
width = 0.6  # Bar width
x = np.arange(len(technologies))  # X positions for technologies

fig, ax = plt.subplots(figsize=(10, 8))  

# Highlight natural gas boiler ranges with `axhspan`
ng_wo_tax = ax.axhspan(0, LCOH_NG_wo_tax, facecolor="grey", alpha=0.5, label="Natural Gas, w/o CO2 tax")
ng_w_tax = ax.axhspan(LCOH_NG_wo_tax, LCOH_NG_w_tax, facecolor="lightgrey", alpha=0.5, label="Natural Gas, w/ CO2 tax")

# Define colors for the LCOH components
cmap = mpl.colormaps['viridis']
colors = cmap(np.linspace(0.05, 0.9, 5))

# Plot stacked bars for selected technologies
bottom_primary = np.zeros(len(technologies))
bars = []
for (part, values), color in zip(tp.items(), colors):
    bar = ax.bar(x, values, width, label=part, bottom=bottom_primary, color=color, edgecolor="darkgrey")
    bars.append(bar)
    bottom_primary += values

# Add total LCOH labels above each bar
for i, total in enumerate(total_values):
    ax.text(i, total + 2, round(total), ha="center", color="black", fontsize=16)

# Configure plot
ax.grid(True, linestyle="--", linewidth=0.3, zorder=0)
ax.set_ylim(0, max(total_values) + 50)
ax.set_xticks(x)
ax.set_xticklabels(
    ["HTHP 150°C, free HS", "HTHP 150°C + termal storage, free HS","HTHP 150°C", "HTHP 150°C + thermal storage", "Electric boiler",  "Electric boiler + thermal storage", "Hydrogen boiler","Hydrogen boiler + inf. and free H2-storage", "Biomass boiler"],
    rotation=45,
    ha="right",
    fontsize=16,
)
plt.ylabel("LCOH [€/MWh]", fontsize=16)
plt.yticks(fontsize=14)
plt.title(f"Electricity: {Electricity_price} €/MWh, {DemandHours} h of heating demand", fontsize=16)

# Add separate legend for natural gas ranges
legend1 = ax.legend([ng_wo_tax, ng_w_tax], ["Natural Gas, w/o CO2 tax", "Natural Gas, w/ CO2 tax"], loc="upper left", fontsize=14)
ax.add_artist(legend1)  # Add the natural gas legend to the plot

# Add separate legend for LCOH components (excluding CO2 tax)
component_bars = bars[:]  # Exclude "CO2 tax" from the legend
component_labels = list(tp.keys())[:]  # Exclude "CO2 tax" from the labels
ax.legend(component_bars, component_labels, bbox_to_anchor=(1.05, 1.0), loc="upper left", fontsize=14)

# Final layout adjustments
plt.tight_layout()
plt.show()
